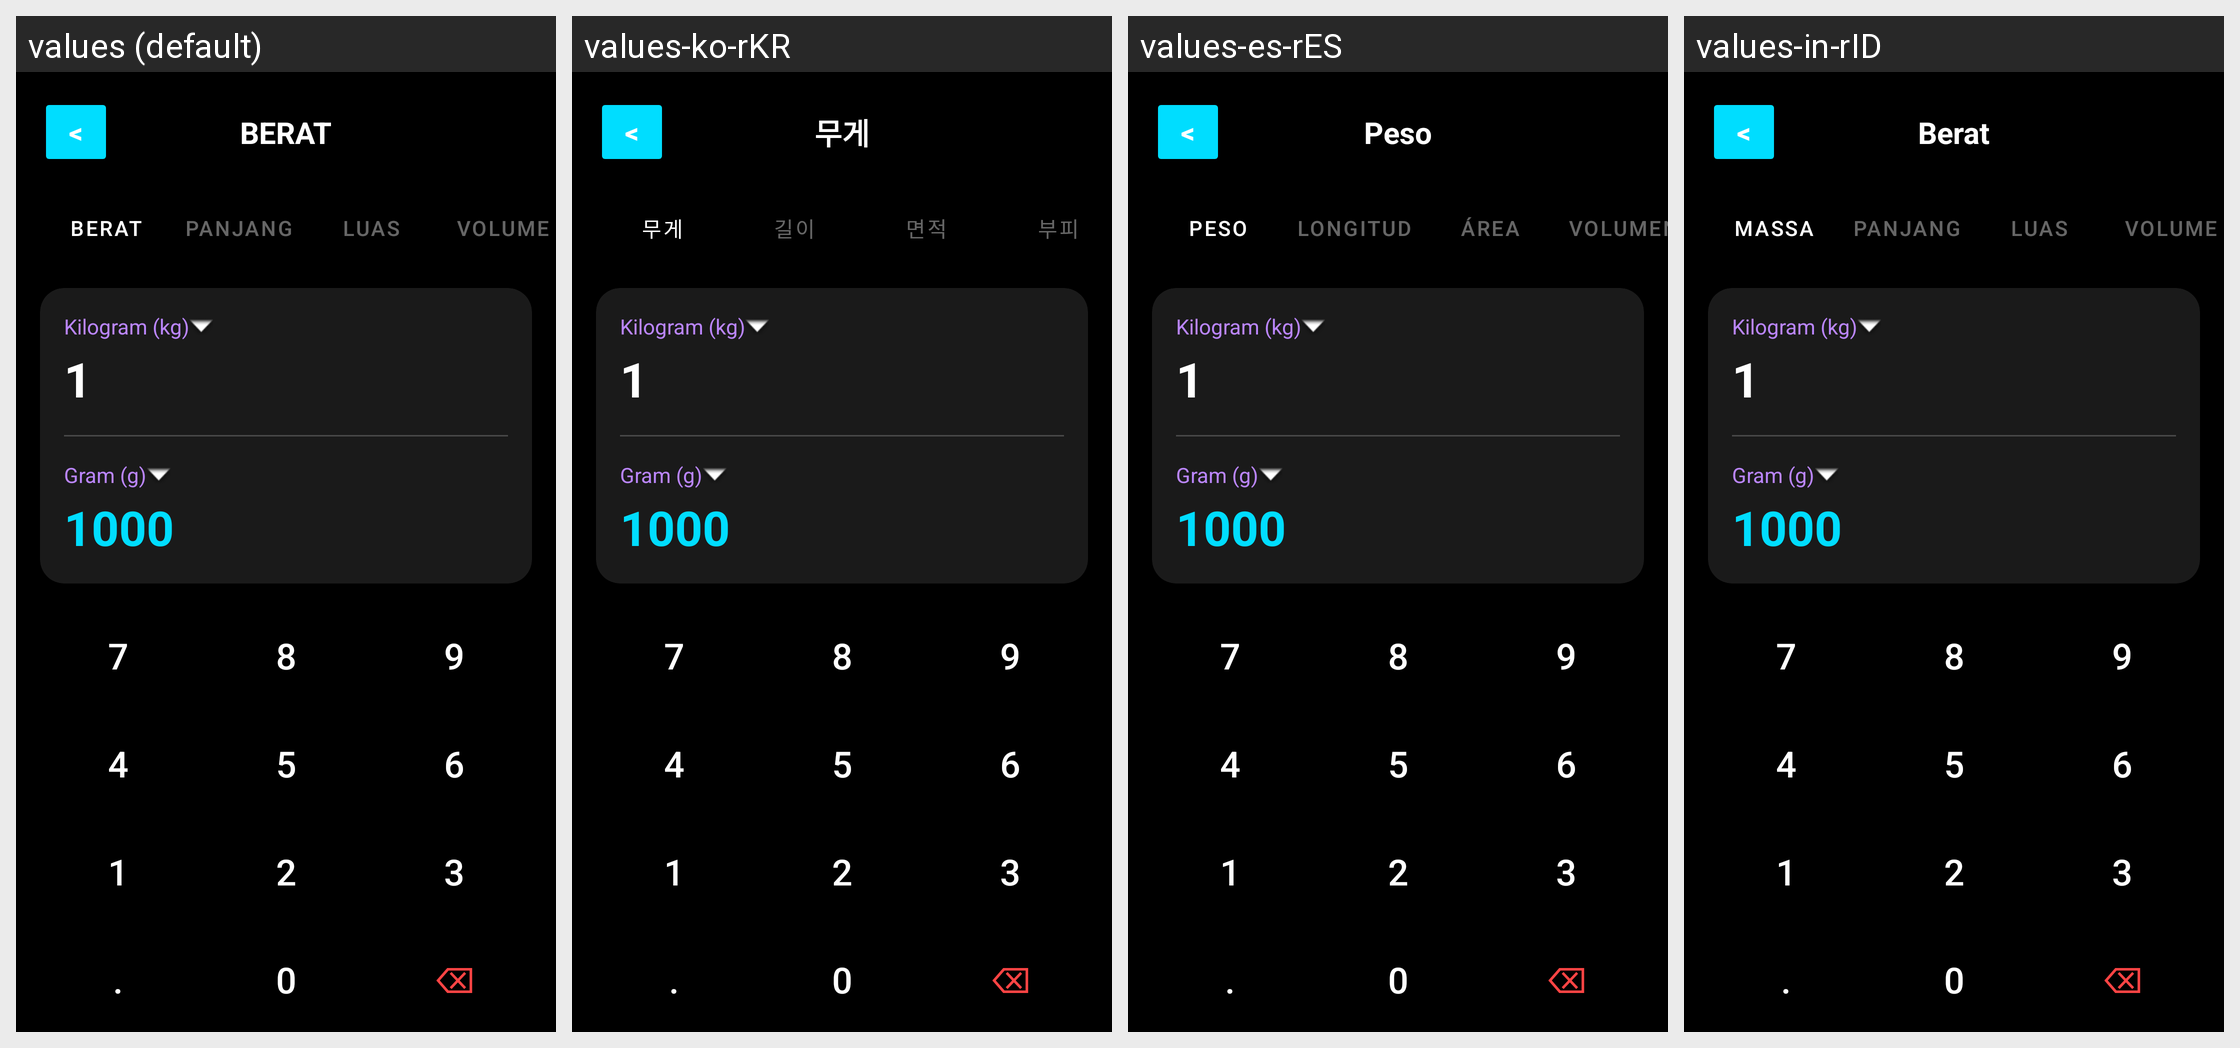

Strings drawn on this Android screen and how each of the app's shown locales translates them:
Android screen res/layout/ui_weight.xml rendered under 4 locales, left to right: values (default), values-ko-rKR, values-es-rES, values-in-rID. Device: Nexus 5 (rendered at 1080×1920; each locale shown at half size, 540×960, under a caption strip naming it); theme Theme.Kalkulator.
Other locales in the repository, not shown: values-ar-rAE, values-de-rDE, values-en-rGB, values-en-rUS, values-fr-rCH, values-fr-rFR, values-it-rCH, values-it-rIT, values-ja-rJP, values-pt-rBR, values-ru-rRU, values-zh-rCN.
Strings drawn on this screen, with the default value and each locale's value (text and hints the layout hard-codes, and strings that could not be matched under every locale, appear in the picture but are not listed):

BackButton
  values: <
  values-ko-rKR: <
  values-es-rES: <
  values-in-rID: <

Weight
  values: BERAT
  values-ko-rKR: 무게
  values-es-rES: Peso
  values-in-rID: Berat

berat
  values: Berat
  values-ko-rKR: 무게
  values-es-rES: Peso
  values-in-rID: Massa

panjang
  values: Panjang
  values-ko-rKR: 길이
  values-es-rES: Longitud
  values-in-rID: Panjang

area
  values: Luas
  values-ko-rKR: 면적
  values-es-rES: Área
  values-in-rID: Luas

volume
  values: Volume
  values-ko-rKR: 부피
  values-es-rES: Volumen
  values-in-rID: Volume
